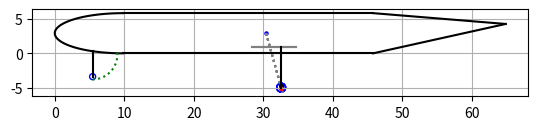

Here is the Python script that generated this plot:
import math
import matplotlib.pyplot as plt
from matplotlib.patches import Circle
import numpy as np

# Constants
beta = 0.79
MTOW = 198000 * 9.81  # [N]
landing_weight = MTOW * beta  # [N]
LCN = 85  # value taken from type of pavement

# Parameters for landing gear positioning
most_aft_x = 30.4
l_tail_cone = 19.07
l_nose_cone = 9.83
len_cones = 35.97
d_fus = 5.78
l_nose = 4.5

def fuselage():
    # Lower side of the fuselage
    x_fus = [l_nose_cone, len_cones + l_nose_cone]
    y_fus_lower = [0, 0]
    y_fus_higher = [d_fus, d_fus]

    # Tail cone - 4 deg
    x_tail_cone = [l_nose_cone + len_cones, l_nose_cone + len_cones + l_tail_cone]
    y_tail_cone = [0, 0.5 * d_fus + math.tan(4*math.pi/180) * l_tail_cone]

    x_tail_cone_upper = [l_nose_cone + len_cones, l_nose_cone + len_cones + l_tail_cone]
    y_tail_cone_upper = [d_fus, 0.5 * d_fus + math.tan(4*math.pi/180) * l_tail_cone]

    plt.plot(x_fus, y_fus_lower, color='black')
    plt.plot(x_fus, y_fus_higher, color='black')
    plt.plot(x_tail_cone, y_tail_cone, color='black')
    plt.plot(x_tail_cone_upper, y_tail_cone_upper, color='black')

    #Most aft pos
    plt.scatter(most_aft_x, 0.5 * d_fus, s=5, color='blue')


def scrape_angle():
    # min 15.5 deg from the point connecting the lower side of the cabin to the tail conde
    dx = (5 + 0.5 * d_fus + math.tan(4*math.pi/180) * l_tail_cone)/math.tan(15.5*math.pi/180)
    x = [l_nose_cone + len_cones + l_tail_cone - dx, l_nose_cone + len_cones + l_tail_cone]
    y = [-5, 0.5 * d_fus + math.tan(4*math.pi/180) * l_tail_cone]
    return x, y


def scrape_aft():
    # the line from aft CG with angle = scrape angle
    x = [most_aft_x, most_aft_x + 8.5*math.tan(15.5 * math.pi/180)]
    y = [d_fus/2, d_fus/2 - 8.5]
    plt.plot(x, y, color='grey', linestyle='dotted')
    return x, y


def line_intersection(line1, line2):
    x1, y1, x2, y2 = line1
    x3, y3, x4, y4 = line2

    denominator = (x1 - x2) * (y3 - y4) - (y1 - y2) * (x3 - x4)

    if denominator == 0:
        return None

    numerator_x = (x1 * y2 - y1 * x2) * (x3 - x4) - (x1 - x2) * (x3 * y4 - y3 * x4)
    numerator_y = (x1 * y2 - y1 * x2) * (y3 - y4) - (y1 - y2) * (x3 * y4 - y3 * x4)

    intersection_x = numerator_x / denominator
    intersection_y = numerator_y / denominator

    return (intersection_x, intersection_y)


def intersection():#
    xl1, yl1 = scrape_angle()
    line1 = [xl1[0], yl1[0], xl1[1], yl1[1]]  # Scrape angle line
    xl2, yl2 = scrape_aft()
    line2 = [xl2[0], yl2[0], xl2[1], yl2[1]]  # Aft cg - scrape angle line
    x_0, y_0 = line_intersection(line1, line2)
    x = [x_0, x_0 + 0.2*math.cos(15.5 * math.pi/180)*math.sin(15.5 *math.pi/180)]
    y = [y_0, y_0 - 0.2*math.cos(15.5 * math.pi/180) ** 2]
    print('Nose wheel: ', x[1], y[1])
    circle((x_0 + 0.2*math.cos(15.5 * math.pi/180)*math.sin(15.5 *math.pi/180), y_0 - 0.2*math.cos(15.5 * math.pi/180) ** 2),
           tire_dimensions_mw[0] / 200)

    plt.scatter(x[0], y[0], s=5, color='black')
    plt.scatter(x[1], y[1], s=5, color='red')
    return x[1] - most_aft_x, y[1], x[1]


def wing():
    # Plotting the position of MAC
    x = [28.4, 34.64]
    y = [1.7 / 2, 1.7 / 2]
    plt.plot(x, y, color='grey')
    return y[0]


def nose_cone():
    t = np.linspace(math.pi / 2, math.pi * 3/2, 100)
    a = l_nose_cone
    b = 0.5 * d_fus

    x = a * np.cos(t)
    y = 0.5 * d_fus + b * np.sin(t)
    plt.plot(x + l_nose_cone, y, color='black')

    '''x = [0, l_nose_cone]
    y = [0, 0]
    plt.plot(x, y, color='black')'''


def number_of_main_wheels():
    f = landing_weight / MTOW
    return math.ceil((f * MTOW / 210000) / 4) * 4


def max_tire_pressure():
    p = 430 * math.log(LCN) - 680
    return p


def struts(nose_wheel_cord):
    # Main wheels struts
    _, my0, mx0 = intersection()
    my1 = wing()
    plt.plot([mx0, mx0], [my0, my1], color='black')

    # Nose wheels struts
    nx0, ny0 = nose_wheel_cord
    plt.plot([nx0, nx0], [ny0, 0 + 0.3], color='black')

# Wheel sizing
N_main_wheels = number_of_main_wheels()
N_nose_wheels = 2
number_of_struts = 2
tire_pressure_max = max_tire_pressure()  # [kPa]
tire_dimensions_mw = [50 * 2.54, 20 * 2.54]  # [inches to cm]
tire_dimensions_nw = [34 * 2.54, 11 * 2.54]  # [inches to cm]


def nose_wheel(ln):
    x = [most_aft_x - ln, most_aft_x - ln]
    _, y_1, _ = intersection()
    y_1 = y_1 - tire_dimensions_mw[0] / 200 + tire_dimensions_nw[0] / 200
    y = [y_1, 0]


def three_deg():
    lm, _, _ = intersection()
    print(f'lm = {lm}')
    _, y_1, x_1 = intersection()
    y_1 -= tire_dimensions_mw[0] / 200
    x = [0, x_1]
    y = [y_1 + tire_dimensions_nw[0] / 200 + math.tan(3 * math.pi/180) * (lm + most_aft_x), y_1]
    return x[0], y[0], x[1], y[1]


def circle(center, radius):
    circle = Circle(center, radius, color='blue', fill=False, linestyle='-')

    ax = plt.gca()
    ax.add_patch(circle)

    ax.set_aspect('equal', 'box')

def circle2(radius, center = (0,0)):
    # Define theta for only one quarter (0 to π/2)
    theta = np.linspace(3 * np.pi / 2, 2*np.pi + 0.1, 100)

    # Calculate x and y for the right bottom quarter of the circle
    x = center[0] + radius * np.cos(theta)
    y = center[1] + radius * np.sin(theta)

    # Plotting only the right bottom quarter of the circle
    plt.plot(x, y, linestyle= ':', color='green')

# Wheel positioning
P_mw = 0.92 * MTOW / N_main_wheels  # static load main wheel[N]
P_nw = 0.08 * MTOW / N_nose_wheels  # static load nose wheel[N]

# plot
plt.grid()
plt.gca().set_aspect('equal')
scrape_angle()
fuselage()
scrape_aft()
lm, _, _ = intersection()
ln = (1/0.08 - 1) * lm
print('ln: ', ln, 'lm: ', lm)
wing()
nose_cone()
nose_wheel(ln)

line_three_deg = [_, _, _, _]
line_three_deg[0], line_three_deg[1], line_three_deg[2], line_three_deg[3] = three_deg()
nose_wheel_l = line_intersection([most_aft_x - ln, -5,  most_aft_x - ln, 0], line_three_deg)
nose_wheel_y = nose_wheel_l[1] + tire_dimensions_nw[0] / 200
nose_wheel_l2 = [nose_wheel_l[0], nose_wheel_y]
print(nose_wheel_l, nose_wheel_y)
circle(nose_wheel_l2, tire_dimensions_nw[0] / 200)

circle2(3.55, (most_aft_x - ln, -0.2))

struts(nose_wheel_l2)
plt.show()